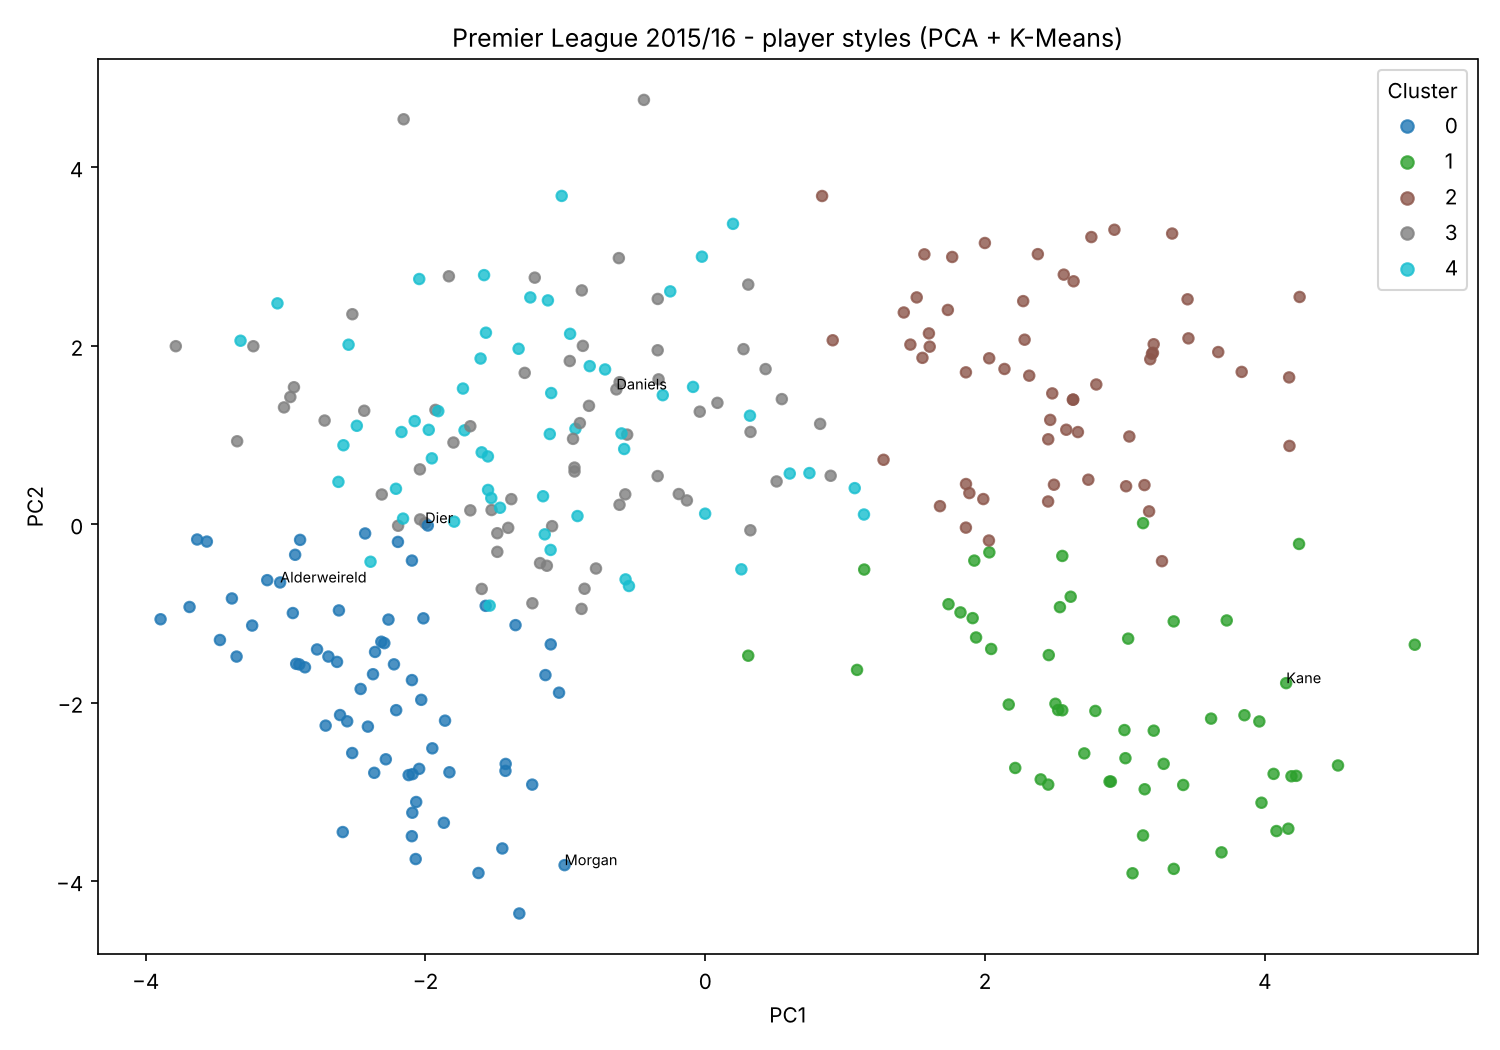

Source data for this figure (header and first rows):
, main_position, minutes, cluster, passes_p90, key_passes_p90, crosses_p90, long_passes_p90, progressive_passes_p90, progressive_carries_p90, dribbles_p90, shots_p90, xg_p90, interceptions_p90, clearances_p90, pressures_p90, tackles_p90, recoveries_p90, pass_completion
Theo Walcott, Left Wing, 1430, 1, 20.96, 0.944, 1.259, 1.762, 4.154, 4.217, 1.636, 2.895, 0.384, 0.566, 0.566, 9.566, 0.755, 3.713, 0.748
Mesut Özil, Center Attacking Midfield, 3125, 2, 72.32, 4.09, 2.563, 10.91, 18.61, 5.27, 1.555, 1.411, 0.172, 0.547, 0.173, 13.45, 0.979, 4.435, 0.816
Santiago Cazorla González, Left Defensive Midfield, 1349, 3, 86.73, 2.602, 1.534, 14.08, 28.89, 6.471, 2.335, 1.601, 0.077, 0.734, 1.134, 12.34, 1.668, 7.939, 0.868
César Azpilicueta Tanco, Left Back, 3351, 4, 59.03, 0.564, 1.37, 8.541, 22.59, 2.31, 0.215, 0.295, 0.046, 1.504, 3.303, 16.95, 3.518, 3.411, 0.811
Aaron Ramsey, Left Defensive Midfield, 2732, 4, 72.38, 1.252, 1.153, 9.026, 21.28, 5.666, 1.351, 2.207, 0.234, 1.054, 1.021, 22.93, 2.899, 7.676, 0.844
Francesc Fàbregas i Soler, Right Defensive Midfield, 3030, 3, 87.53, 2.05, 1.337, 17.85, 33.65, 5.109, 0.713, 1.426, 0.09, 0.98, 0.683, 23.05, 3.505, 5.673, 0.816
Kurt Happy Zouma, Right Center Back, 2013, 0, 32.91, 0.0, 0.179, 7.109, 12.83, 1.386, 0.179, 0.715, 0.08, 1.073, 7.556, 6.841, 1.252, 2.37, 0.829
Alexis Alejandro Sánchez Sánchez, Left Wing, 2510, 2, 53.35, 2.044, 1.972, 7.709, 14.74, 6.167, 3.693, 3.98, 0.415, 0.502, 0.215, 14.34, 1.398, 7.135, 0.767
Pedro Eliezer Rodríguez Ledesma, Left Wing, 2105, 2, 44.85, 1.753, 2.01, 6.071, 7.995, 6.2, 2.523, 2.523, 0.276, 0.599, 0.257, 16.33, 1.753, 7.439, 0.796
Nemanja Matić, Left Defensive Midfield, 2561, 4, 58.09, 0.562, 0.527, 8.329, 17.4, 5.834, 0.949, 1.195, 0.071, 1.652, 2.038, 17.08, 3.093, 6.853, 0.864
Ignacio Monreal Eraso, Left Back, 3387, 3, 60.03, 0.744, 2.205, 6.351, 18.76, 2.365, 0.319, 0.345, 0.028, 1.754, 3.268, 11.37, 2.205, 3.614, 0.827
Laurent Koscielny, Left Center Back, 2962, 0, 50.77, 0.273, 0.061, 10.42, 21.94, 5.955, 0.152, 0.608, 0.086, 1.853, 6.624, 8.174, 1.61, 4.922, 0.873
Diego da Silva Costa, Center Forward, 2468, 1, 29.83, 0.912, 0.656, 1.787, 3.756, 4.23, 1.714, 2.553, 0.404, 0.182, 0.802, 12.18, 1.058, 2.626, 0.785
Francis Joseph Coquelin, Left Defensive Midfield, 1742, 4, 57.04, 0.31, 0.207, 7.44, 16.27, 1.188, 1.55, 0.465, 0.009, 2.687, 1.498, 18.86, 4.03, 7.44, 0.895
Gary Cahill, Right Center Back, 2061, 0, 32.45, 0.087, 0.0, 5.895, 11.53, 2.314, 0.175, 0.611, 0.075, 0.742, 6.55, 8.384, 1.354, 3.581, 0.865
Branislav Ivanović, Right Back, 3057, 0, 46.19, 0.412, 1.119, 7.743, 16.75, 2.709, 0.265, 0.824, 0.075, 1.295, 3.857, 11.42, 2.208, 3.562, 0.813
Eden Hazard, Left Wing, 2302, 2, 57.71, 2.541, 1.994, 6.021, 11.65, 10.67, 2.932, 1.407, 0.116, 0.508, 0.156, 9.031, 0.821, 5.747, 0.846
Héctor Bellerín Moruno, Right Back, 3374, 3, 55.86, 0.64, 2.161, 5.228, 13.71, 5.655, 1.787, 0.347, 0.015, 1.067, 2.294, 9.763, 1.654, 4.055, 0.829
Oscar dos Santos Emboaba Júnior, Center Attacking Midfield, 1839, 2, 53.64, 1.468, 1.86, 8.075, 13.46, 5.726, 1.909, 2.496, 0.195, 0.734, 0.979, 19.43, 3.083, 5.041, 0.805
Gabriel Armando de Abreu, Right Center Back, 1888, 0, 51.2, 0.048, 0.048, 8.438, 17.88, 3.957, 0.238, 0.572, 0.061, 2.145, 6.483, 6.34, 2.145, 3.671, 0.911
Alex Oxlade-Chamberlain, Right Wing, 982, 2, 45.37, 1.558, 2.841, 8.248, 13.2, 8.89, 3.299, 2.108, 0.138, 1.008, 0.458, 17.23, 2.2, 5.957, 0.764
Olivier Giroud, Center Forward, 2541, 1, 29.22, 1.133, 0.638, 1.381, 3.825, 1.417, 0.496, 3.648, 0.486, 0.142, 0.85, 15.09, 1.452, 2.019, 0.692
John Michael Nchekwube Obinna, Right Defensive Midfield, 1879, 4, 58.72, 0.239, 0.144, 7.664, 17.24, 3.305, 0.718, 0.335, 0.033, 1.676, 2.06, 18.87, 2.634, 5.891, 0.909
Rudy Gestede, Center Forward, 1799, 1, 29.72, 0.6, 0.25, 1.101, 6.704, 0.75, 0.65, 3.152, 0.26, 0.15, 1.201, 9.505, 0.5, 1.951, 0.586
Mathieu Flamini, Right Defensive Midfield, 1139, 4, 49.54, 0.316, 0.158, 5.689, 14.62, 1.817, 0.158, 0.553, 0.066, 1.027, 2.054, 15.09, 2.687, 3.477, 0.874
Alan Hutton, Right Back, 2460, 3, 45.07, 0.878, 3.183, 8.122, 17.27, 5.671, 0.402, 0.402, 0.026, 0.915, 2.524, 12.07, 2.195, 3.659, 0.711
Per Mertesacker, Right Center Back, 2205, 0, 50.53, 0.041, 0.0, 9.51, 21.06, 3.673, 0.082, 0.327, 0.04, 0.653, 5.551, 3.551, 0.816, 2.49, 0.901
Jordan Ayew, Left Wing, 2527, 2, 29.35, 0.499, 1.496, 2.208, 4.63, 5.627, 3.027, 2.173, 0.142, 0.641, 0.392, 24.89, 1.531, 4.844, 0.785
Idrissa Gana Gueye, Left Center Midfield, 3193, 4, 53.72, 0.761, 0.366, 6.906, 15.36, 5.722, 2.086, 0.846, 0.031, 2.255, 1.409, 28.21, 4.313, 8.315, 0.844
Joel Nathaniel Campbell Samuels, Right Wing, 910, 2, 34.62, 1.286, 0.89, 3.758, 7.813, 4.055, 1.385, 1.978, 0.173, 0.89, 0.396, 22.35, 2.769, 4.747, 0.76
Leandro Bacuna, Right Back, 2518, 3, 49.65, 0.608, 1.894, 12.19, 19.44, 3.288, 1.037, 1.144, 0.052, 1.037, 2.359, 14.87, 2.109, 4.611, 0.744
Joleon Lescott, Left Center Back, 2933, 0, 32.01, 0.123, 0.123, 8.101, 15.53, 1.442, 0.276, 0.338, 0.058, 1.105, 7.119, 8.5, 1.35, 3.253, 0.794
Tetchi Jores Charlemagne Ulrich Okore, Right Center Back, 1127, 0, 27.47, 0.08, 0.0, 8.385, 15.01, 1.677, 0.24, 0.0, 0.0, 1.358, 6.548, 10.54, 2.955, 2.875, 0.805
Jordan Veretout, Right Center Midfield, 1900, 3, 51.63, 1.895, 1.895, 9.663, 15.16, 3.268, 0.521, 0.947, 0.032, 0.663, 1.232, 20.08, 1.563, 5.589, 0.783
Carlos Alberto Sánchez Moreno, Center Defensive Midfield, 1431, 4, 50.0, 0.189, 0.126, 11.32, 16.92, 1.132, 1.384, 0.818, 0.04, 1.069, 3.082, 18.05, 3.333, 7.358, 0.813
Scott Sinclair, Left Wing, 1668, 1, 19.1, 0.216, 0.809, 0.917, 2.752, 5.18, 1.781, 0.917, 0.095, 0.378, 0.108, 11.06, 0.917, 3.453, 0.805
Carles Gil de Pareja Vicent, Right Wing, 1479, 2, 49.23, 1.4, 2.008, 8.032, 10.28, 7.302, 2.252, 1.095, 0.06, 0.426, 0.487, 17.65, 1.4, 5.416, 0.81
Bacary Sagna, Right Back, 2544, 3, 70.19, 1.061, 2.017, 7.005, 23.07, 1.344, 0.318, 0.142, 0.01, 0.849, 4.175, 10.08, 1.84, 3.432, 0.819
Nicolás Hernán Otamendi, Right Center Back, 2776, 0, 50.61, 0.13, 0.0, 9.823, 21.43, 4.539, 0.259, 0.908, 0.067, 2.691, 7.295, 11.61, 2.885, 4.442, 0.861
David Josué Jiménez Silva, Center Attacking Midfield, 1831, 2, 73.14, 2.949, 2.064, 9.388, 19.86, 7.275, 1.524, 1.425, 0.134, 0.885, 0.246, 16.02, 1.868, 6.144, 0.824
Gnégnéri Yaya Touré, Right Defensive Midfield, 2397, 3, 70.17, 1.615, 0.413, 11.11, 20.88, 4.768, 1.652, 2.778, 0.184, 0.563, 1.577, 12.5, 1.577, 5.594, 0.854
Aleksandar Kolarov, Left Back, 2383, 3, 67.0, 1.435, 3.437, 12.2, 21.53, 4.041, 0.793, 1.548, 0.083, 0.944, 3.286, 8.762, 1.246, 5.778, 0.755
Kevin De Bruyne, Center Attacking Midfield, 2077, 2, 56.94, 3.38, 3.857, 9.143, 14.17, 6.716, 1.863, 2.08, 0.189, 0.78, 0.65, 19.5, 1.3, 5.46, 0.72
Eliaquim Mangala, Left Center Back, 2083, 0, 43.68, 0.0, 0.0, 7.691, 13.52, 1.167, 0.259, 0.259, 0.03, 1.426, 5.574, 10.28, 1.599, 4.105, 0.884
Sergio Leonel Agüero del Castillo, Center Forward, 2412, 1, 27.61, 0.97, 0.709, 1.828, 3.881, 5.41, 2.388, 4.403, 0.524, 0.336, 0.037, 10.37, 0.821, 4.664, 0.826
Raheem Sterling, Left Wing, 1981, 2, 41.07, 1.59, 1.999, 1.999, 7.723, 7.087, 2.181, 2.317, 0.296, 1.272, 0.318, 14.13, 1.545, 5.497, 0.804
Wilfried Guemiand Bony, Center Forward, 1291, 1, 27.75, 0.767, 0.209, 1.046, 3.625, 1.046, 1.046, 4.253, 0.486, 0.139, 0.558, 6.832, 0.697, 3.346, 0.796
Jesús Navas González, Right Wing, 2377, 2, 54.98, 2.082, 4.354, 6.664, 8.746, 8.065, 1.704, 1.174, 0.086, 0.492, 0.719, 14.77, 1.06, 6.02, 0.76
Bafétimbi Gomis, Center Forward, 1806, 1, 24.87, 0.698, 0.299, 1.844, 2.94, 1.794, 1.595, 2.94, 0.258, 0.199, 0.847, 10.32, 0.548, 2.741, 0.798
Federico Fernández, Right Center Back, 3009, 0, 52.19, 0.269, 0.06, 11.25, 26.05, 3.709, 0.12, 0.508, 0.056, 1.466, 6.64, 9.332, 2.034, 3.41, 0.844
Ashley Williams, Left Center Back, 3387, 0, 50.06, 0.292, 0.053, 14.38, 22.85, 4.225, 0.133, 0.425, 0.056, 1.833, 8.609, 7.148, 1.887, 3.189, 0.849
Sung-Yeung Ki, Left Center Midfield, 1936, 3, 55.27, 1.023, 0.279, 10.97, 15.25, 5.3, 0.604, 1.116, 0.113, 0.837, 1.069, 15.43, 1.441, 5.764, 0.903
Kyle Naughton, Right Back, 1929, 3, 64.76, 0.886, 1.82, 9.191, 23.42, 3.779, 0.513, 0.42, 0.015, 0.886, 3.079, 13.58, 2.24, 4.339, 0.78
Jonjo Shelvey, Left Center Midfield, 2359, 3, 60.78, 1.641, 1.564, 20.18, 23.81, 4.769, 1.412, 2.175, 0.08, 1.45, 0.916, 12.67, 1.488, 5.99, 0.773
Gylfi Þór Sigurðsson, Center Attacking Midfield, 3034, 1, 39.93, 1.78, 1.691, 6.882, 8.988, 1.483, 0.86, 2.64, 0.151, 0.801, 0.593, 22.04, 1.216, 3.589, 0.72
André Ayew Pelé, Right Wing, 3005, 1, 32.88, 0.569, 0.449, 2.965, 6.379, 3.145, 1.228, 2.067, 0.245, 0.479, 0.479, 17.94, 1.887, 3.414, 0.803
Jefferson Antonio Montero Vite, Left Wing, 1409, 2, 31.43, 1.661, 5.685, 4.088, 5.557, 11.11, 2.491, 1.341, 0.073, 0.319, 0.319, 12.33, 1.405, 4.088, 0.642
Neil Taylor, Left Back, 3081, 3, 47.88, 0.467, 1.607, 7.186, 16.53, 3.651, 0.351, 0.263, 0.004, 0.964, 2.687, 10.14, 1.344, 3.242, 0.788
Leon Britton, Center Defensive Midfield, 1569, 4, 57.48, 0.229, 0.115, 5.449, 15.6, 2.639, 0.918, 0.287, 0.009, 2.409, 1.319, 18.76, 2.409, 6.769, 0.882
Duncan Watmore, Right Wing, 1000, 1, 15.66, 0.9, 1.08, 1.35, 2.61, 6.12, 1.98, 1.53, 0.207, 0.36, 0.63, 14.04, 0.63, 6.03, 0.649
... 240 more rows
